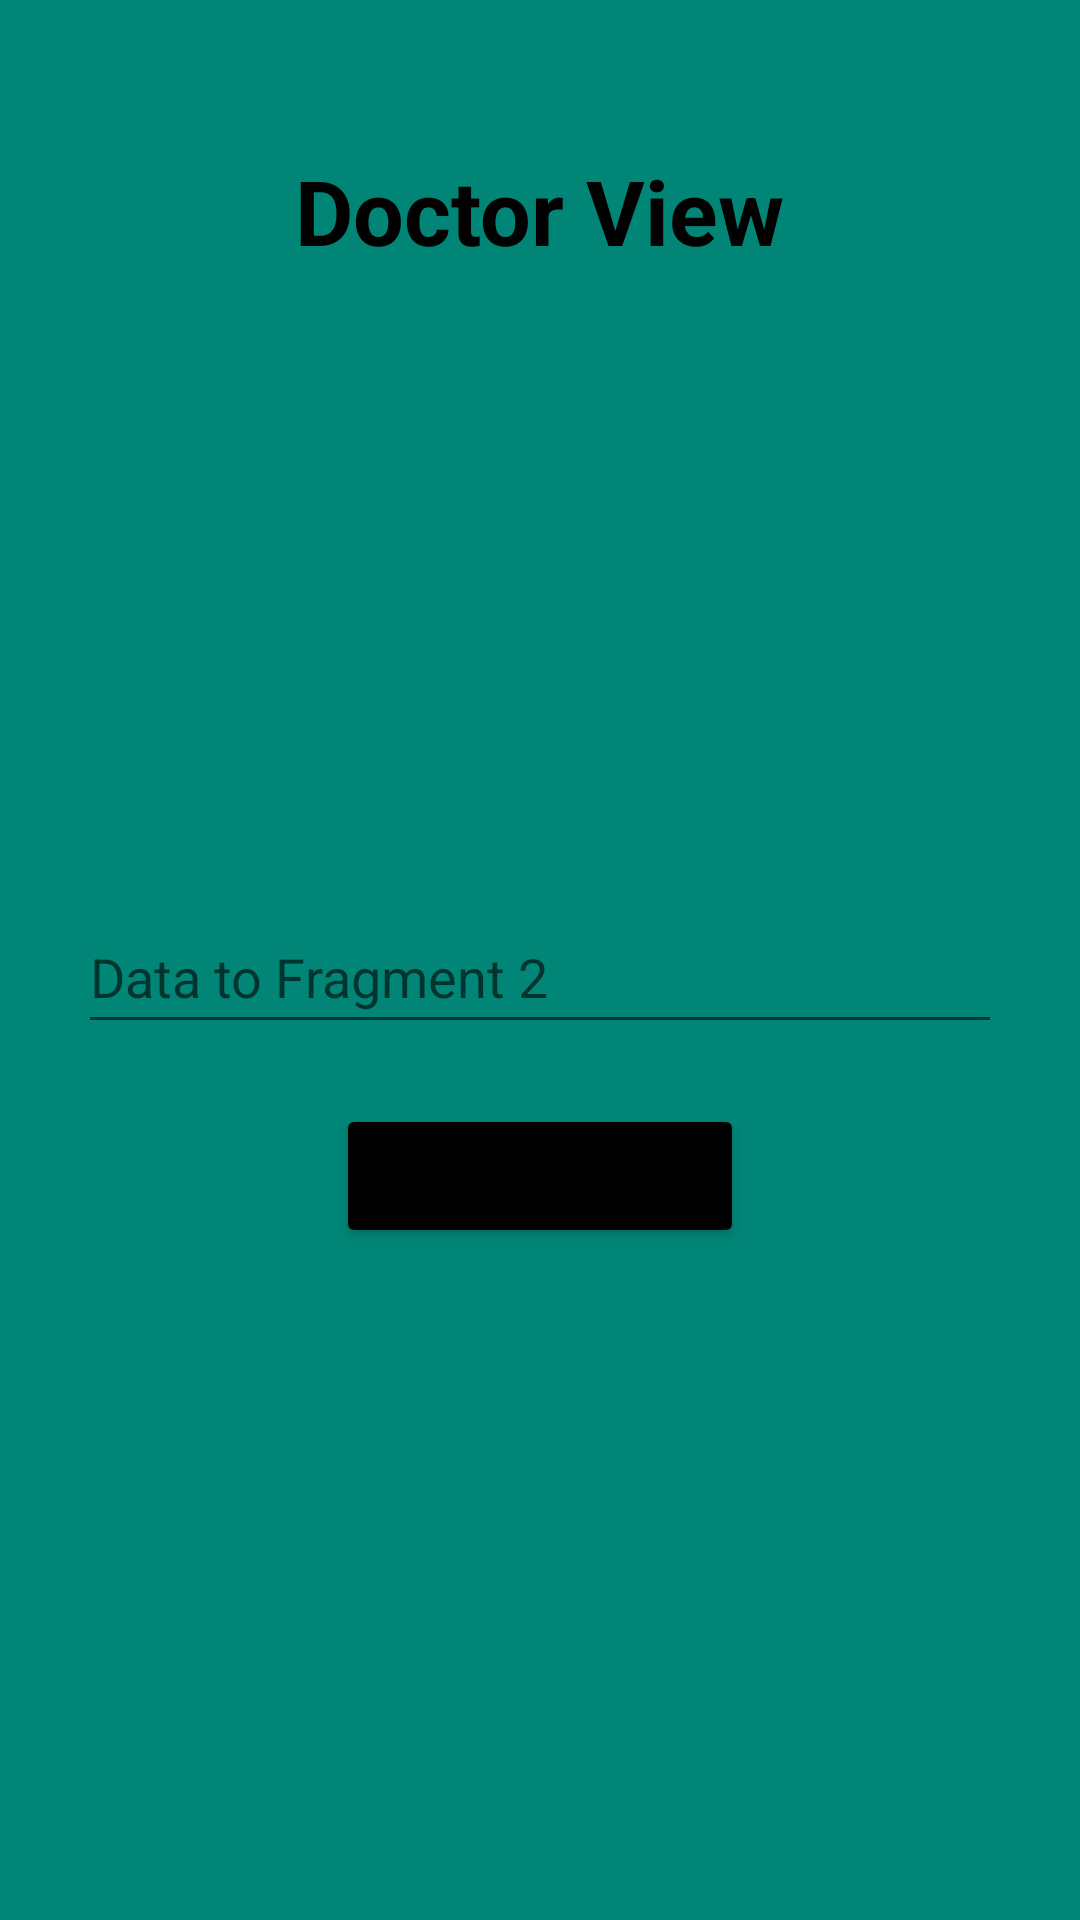

Android layout source for this screen:
<!-- AndroidManifest.xml: application theme Theme.AntentalCare -->
<!-- res/layout/doc_fragment.xml -->
<?xml version="1.0" encoding="utf-8"?>
<RelativeLayout xmlns:android="http://schemas.android.com/apk/res/android"
    xmlns:tools="http://schemas.android.com/tools"
    android:layout_width="wrap_content"
    android:layout_height="wrap_content"
    android:background="@color/colorPrimary"
    tools:context=".Doc_fragment">

    
    <TextView
        android:layout_width="wrap_content"
        android:layout_height="wrap_content"
        android:layout_centerHorizontal="true"
        android:layout_marginTop="50dp"
        android:text="@string/doctor_view_txt"
        android:textColor="@color/black"
        android:textSize="30dp"
        android:textStyle="bold" />

    <TextView
        android:id="@+id/dataFrom2"
        android:layout_width="wrap_content"
        android:layout_height="wrap_content"
        android:layout_centerHorizontal="true"
        android:layout_marginTop="150dp"
        android:text=""
        android:textColor="@color/black"
        android:textSize="26dp" />

    <EditText
        android:id="@+id/emailField"
        android:layout_width="match_parent"
        android:layout_height="wrap_content"
        android:layout_marginHorizontal="26dp"
        android:layout_marginTop="300dp"
        android:ems="10"
        android:hint="Data to Fragment 2"
        android:inputType="textPersonName"
        android:minHeight="48dp" />

    <Button
        android:id="@+id/doc_btn"
        android:layout_width="wrap_content"
        android:layout_height="wrap_content"
        android:layout_below="@id/emailField"
        android:layout_centerHorizontal="true"
        android:layout_marginTop="20dp"
        android:backgroundTint="@color/black"
        android:text="@string/sample_txt" />

</RelativeLayout>
<!-- resources referenced by this layout -->
<resources>
  <color name="black">#FF000000</color>
  <color name="colorPrimary">#008577</color>
  <string name="doctor_view_txt">Doctor View</string>
  <string name="sample_txt">SEND DATA OVER</string>
  <style name="Theme.AntentalCare" parent="Theme.MaterialComponents.DayNight.DarkActionBar">
          
          <item name="colorPrimary">@color/purple_500</item>
          <item name="colorPrimaryVariant">@color/purple_700</item>
          <item name="colorOnPrimary">@color/white</item>
          
          <item name="colorSecondary">@color/teal_200</item>
          <item name="colorSecondaryVariant">@color/teal_700</item>
          <item name="colorOnSecondary">@color/black</item>
          
          <item name="android:statusBarColor" tools:targetApi="l">?attr/colorPrimaryVariant</item>
          
      </style>
  <color name="purple_500">#FF6200EE</color>
  <color name="purple_700">#FF3700B3</color>
  <color name="white">#FFFFFF</color>
  <color name="teal_200">#FF03DAC5</color>
  <color name="teal_700">#FF018786</color>
</resources>
